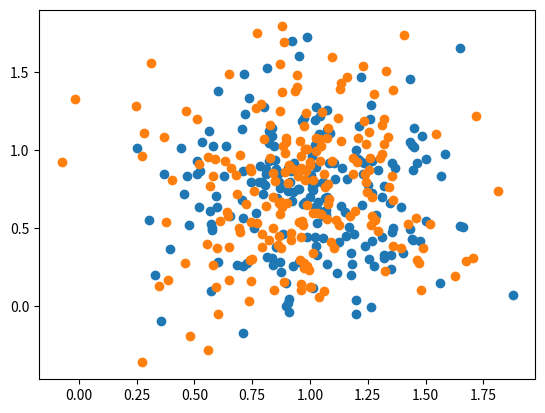

This figure's Python source: (Note: this script raises an exception after producing the figure.)
# Lab 1 for course DD2437
import numpy as np
import matplotlib.pyplot as plt

class singleLayerPerceptron():

    def __init__(self, inDim, outDim):
        self.inDim = inDim
        self.outDim = outDim
        self.W = np.random.multivariate_normal(np.zeros(inDim), 0.1 * np.identity(inDim), size = outDim)
##        print(np.shape(self.W))
##        print(self.W)
        self.eta = 0.001

    def deltaRule(self, X, T, epochs, isSeq, testX, testPatterns, testSize):
        accuracies = []
        for epoch in range(epochs):
            oldW = np.copy(self.W)
            if isSeq:
                for patternNo in range(len(X[0])):
##                    print(self.W)
                    self.W += -self.eta * np.dot(np.asscalar(np.dot(self.W, X[:, patternNo]) - T[patternNo]), X[:, patternNo].T)
            else:
                self.W += -self.eta * np.dot((np.dot(self.W, X) - T), X.T)

            correct = 0
            for dataPointNo in range(testSize):
                if np.sign(testPatterns[dataPointNo]) == np.sign(self.predict(testX[:, dataPointNo], False)):
                    correct += 1

            accuracies.append(correct / testSize)

##            print(np.linalg.norm(self.W - oldW))

        return accuracies
        

    def perceptronLearning(self, X, T, epochs, isSeq, testX, testPatterns, testSize):
        accuracies = []
        for epoch in range(epochs):
            oldW = np.copy(self.W)
            if isSeq:
                for patternNo in range(len(X[0])):
##                    print(self.W)
                    self.W += -self.eta * np.dot(np.asscalar(np.sign(np.dot(self.W, X[:, patternNo])) - T[patternNo]), X[:, patternNo].T)
            else:
                self.W += -self.eta * np.dot((np.sign(np.dot(self.W, X)) - T), X.T)

            correct = 0
            for dataPointNo in range(testSize):
                if np.sign(testPatterns[dataPointNo]) == np.sign(self.predict(testX[:, dataPointNo], False)):
                    correct += 1

            accuracies.append(correct / testSize)

##            print(np.linalg.norm(self.W - oldW))

        return accuracies

    def predict(self, X, isSeq):
        if isSeq:
            return 0
        else:
            return np.dot(self.W, X)

class multiLayerPerceptron():

    def __init(self, L, eta, inDim, outDim):
        self.L = L
        self.eta = eta
        self.inDim = inDim
        self.outDim = outDim
        self.layers = np.random.multivariate_normal(np.zeros(inDim), 0.1 * np.identity(inDim), size = (L, outDim))

    def phi(self, x):
        return 2 / (1 + np.exp(-x)) - 1

    def backProp(self, X, T, epochs):

        # Forward pass

        return 0
        

def _31():
    # Generating linearly separable data
##    mean1 = np.array([1, 1])
##    mean2 = np.array([1, -1])
##    cov = np.array([[0.1, 0], [0, 0.1]])

    # Generating non-linearly separable data

    mean1 = np.array([1, 1])
    mean2 = np.array([1, 0.5])
    cov = np.array([[0.1, 0], [0, 0.1]])

    trainingData = np.random.multivariate_normal(mean1, cov, size = 100)
    trainingData = np.concatenate([trainingData, np.ones([100, 1])], axis = 1)
    trainingData = np.concatenate([trainingData, np.concatenate([np.random.multivariate_normal(mean2, cov, size = 100), -1 * np.ones([100, 1])], axis = 1)])
    np.random.shuffle(trainingData)

    X = trainingData.T[0:2, :]
    X = np.concatenate([X, np.ones([1, 200])]) # Adding the bias term
    patterns = trainingData.T[2, :]

    plt.scatter(trainingData[:, 0], trainingData[:, 1])
    plt.show()

    testSize = 100
    testData = np.random.multivariate_normal(mean1, cov, size = testSize)
    testData = np.concatenate([testData, np.ones([testSize, 1])], axis = 1)
    testData = np.concatenate([testData, np.concatenate([np.random.multivariate_normal(mean2, cov, size = testSize), -1 * np.ones([testSize, 1])], axis = 1)])
    np.random.shuffle(testData)

    testX = testData.T[0:2, :]
    testX = np.concatenate([testX, np.ones([1, 2 * testSize])]) # Adding the bias term
    testPatterns = testData.T[2, :]
    ##print(testX)
    ##print(testPatterns)

    plt.scatter(testData[:, 0], testData[:, 1])
    plt.show()

##    print(patterns)
##    print(X[:, 0])

    epochs = 50
    trials = 100
    accuracies = np.zeros(epochs)
    for trial in range(trials):
        perceptron = singleLayerPerceptron(3, 1)
        accuracies += perceptron.perceptronLearning(X, patterns, epochs, True, testX, testPatterns, testSize)
        print(accuracies)

    plt.plot(np.linspace(1, epochs, epochs), accuracies / trials)
    plt.xlabel("Epoch")
    plt.ylabel("Accuracy")
    plt.title("Perceptron learning rule with sequential learning, non-linearly separable data")
    plt.show()
##    correct = 0
##    for dataPointNo in range(testSize):
    ##    print(testPatterns[dataPointNo])
    ##    print(perceptron.predict(testX[:, dataPointNo], False))
##        if np.sign(testPatterns[dataPointNo]) == np.sign(perceptron.predict(testX[:, dataPointNo], False)):
##            correct += 1

##    print(correct / testSize)

def _32():
    return 0

_31()
    
